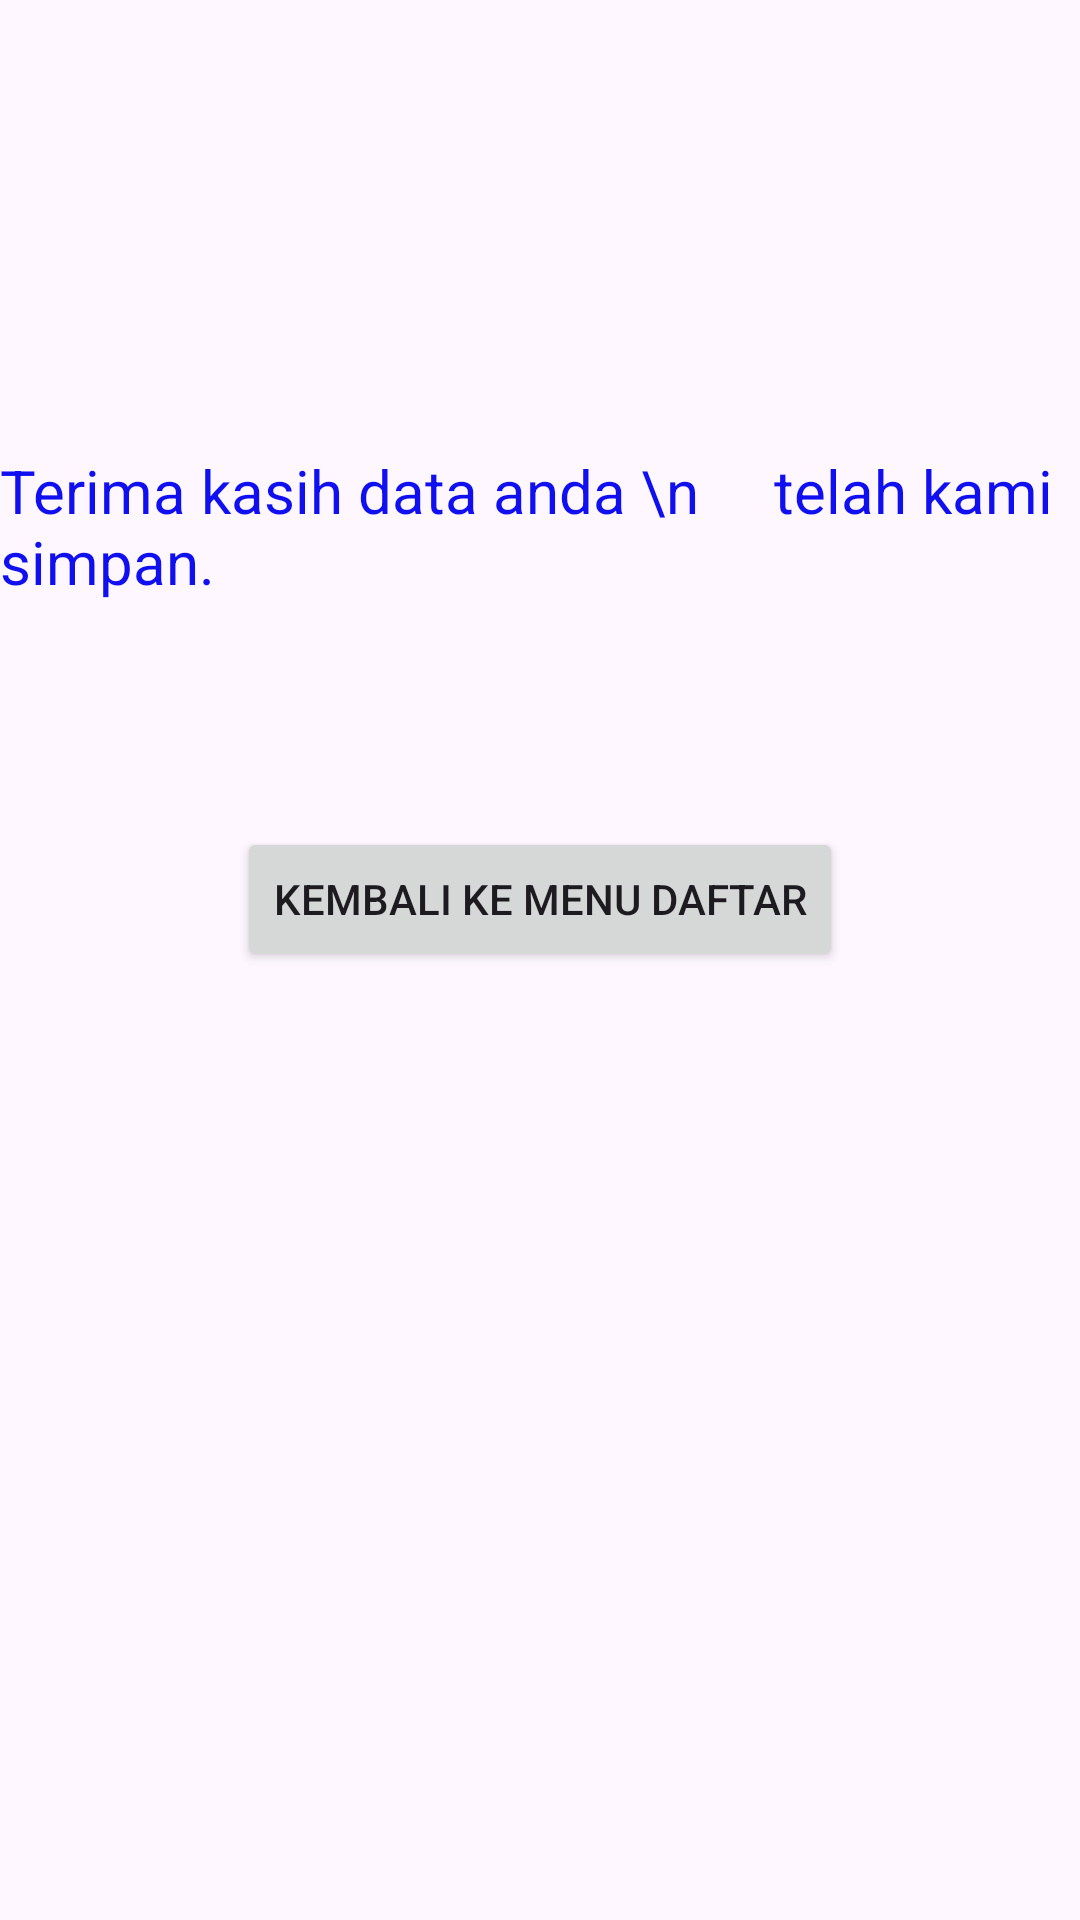

This screen was rendered from an Android layout file. Write that file and the resources it references.
<!-- AndroidManifest.xml: application theme Theme.AplikasiSederhanaAldino -->
<!-- res/layout/activity_main2.xml -->
<?xml version="1.0" encoding="utf-8"?>
<RelativeLayout xmlns:android="http://schemas.android.com/apk/res/android"
    xmlns:tools="http://schemas.android.com/tools"
    android:layout_width="match_parent"
    android:layout_height="match_parent"
    android:orientation="vertical"
    tools:ignore="HardcodedText" >

    <Button
        android:id="@+id/btnPindah2"
        android:layout_width="wrap_content"
        android:layout_height="wrap_content"
        android:layout_below="@+id/textView1"
        android:layout_centerHorizontal="true"
        android:layout_marginTop="75dp"
        android:text="Kembali ke menu Daftar" />

    <TextView
        android:id="@+id/textView1"
        android:layout_width="wrap_content"
        android:layout_height="wrap_content"
        android:layout_alignParentTop="true"
        android:layout_centerHorizontal="true"
        android:layout_marginTop="150dp"
        android:text="Terima kasih data anda \n     telah kami simpan."
        android:textColor="#0f0ff0"
        android:textSize="20sp" />

</RelativeLayout>
<!-- resources referenced by this layout -->
<resources>
  <style name="Theme.AplikasiSederhanaAldino" parent="Base.Theme.AplikasiSederhanaAldino" />
  <style name="Base.Theme.AplikasiSederhanaAldino" parent="Theme.Material3.DayNight.NoActionBar">
          
          
      </style>
</resources>
